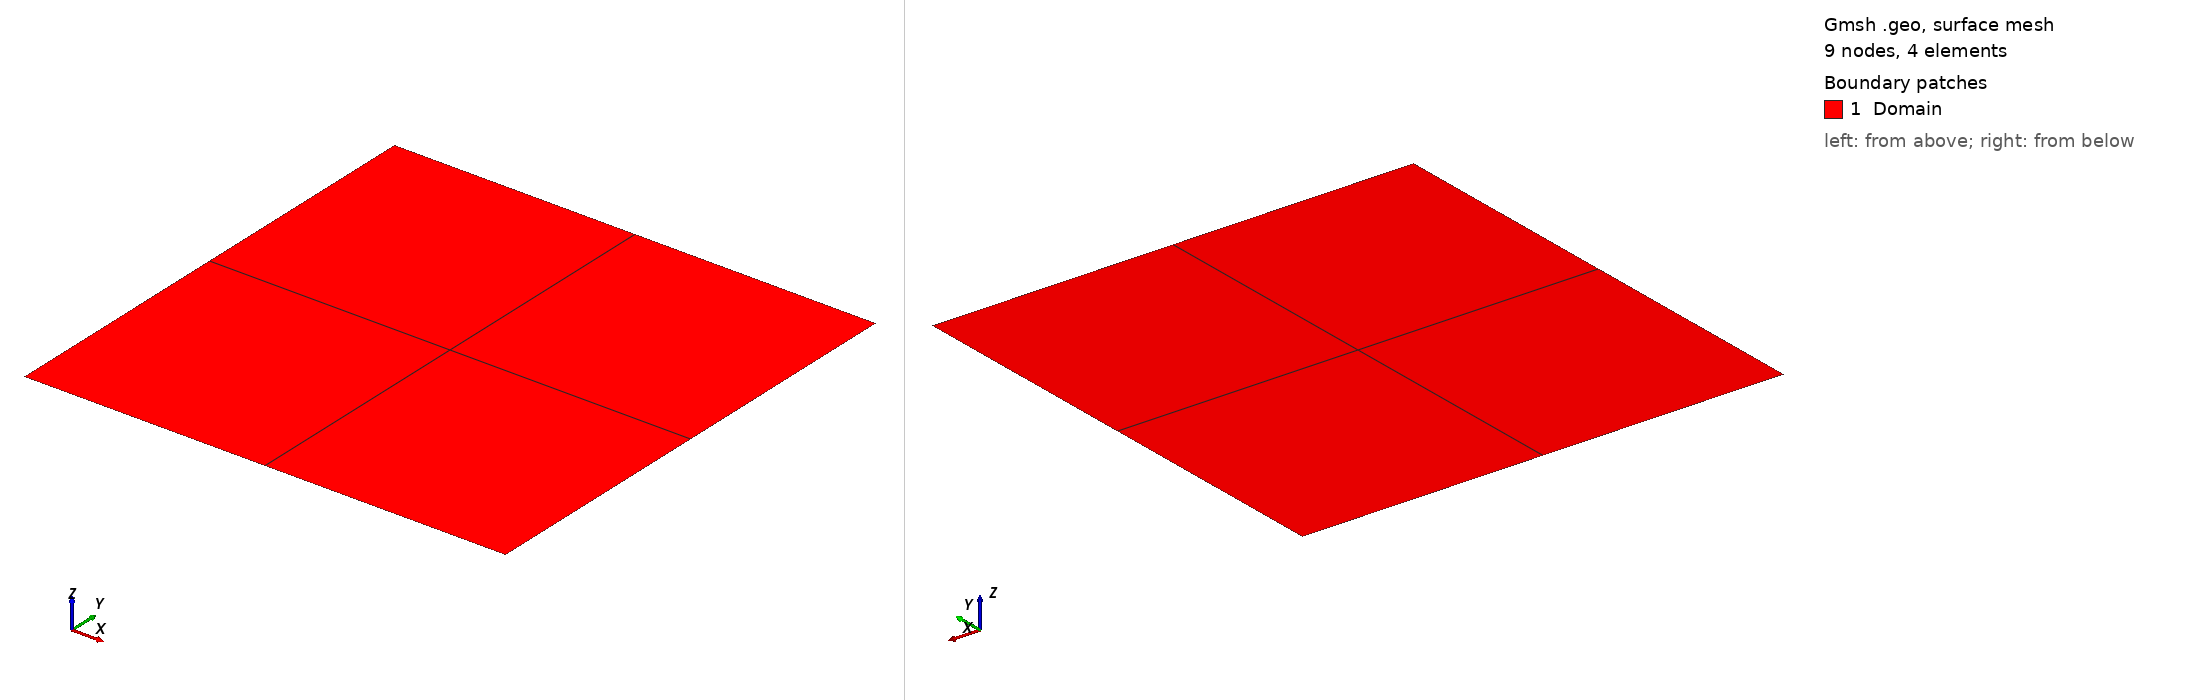

Gmsh geometry script, surface-meshed: 9 nodes, 4 surface elements. Boundary patches (legend numbers): 1 Domain. Left view from above one corner, right view from below the opposite corner. Legend entries are the model's physical surfaces. The drawing asked Gmsh for element sizes between 1% and 20% of the model's largest extent; the script's own settings can give other sizes.

=== TestOseen_k1.geo (drawn) ===
// Gmsh project created on Fri Aug 25 11:33:46 2023
SetFactory("OpenCASCADE");

el = 2;
ndiv = el + 1;


Point(1) = {-0.5, 0.0, 0.0, 1.0};
//+
Point(2) = {1.5, 0.0, 0.0, 1.0};
//+
Point(3) = {1.5, 2.0, 0.0, 1.0};
//+
Point(4) = {-0.5, 2.0, 0.0, 1.0};
//+

Line(1) = {1, 2};
//+
Line(2) = {2, 3};
//+
Line(3) = {3, 4};
//+
Line(4) = {4, 1};
//+

Curve Loop(1) = {4, 1, 2, 3};
//+
Plane Surface(1) = {1};
//+
Physical Surface("Domain", 1) = {1};

Physical Curve("BottomNormal", 2) = {1};
//+
Physical Curve("RightNormal", 3) = {2};
//+
Physical Curve("TopNormal", 4) = {3};
//+
Physical Curve("LeftNormal", 5) = {4};
//+

Physical Curve("BottomTan", 6) = {1};
//+
Physical Curve("RightTan", 7) = {2};
//+
Physical Curve("TopTan", 8) = {3};
//+
Physical Curve("LeftTan", 9) = {4};
//+

Transfinite Surface {1} = {1, 2, 3, 4};
//+
Transfinite Curve {4} = ndiv Using Progression 1;
//+
Transfinite Curve {1} = ndiv Using Progression 1;
//+
Transfinite Curve {2} = ndiv Using Progression 1;
//+
Transfinite Curve {3} = ndiv Using Progression 1;
//+

Recombine Surface {1};
